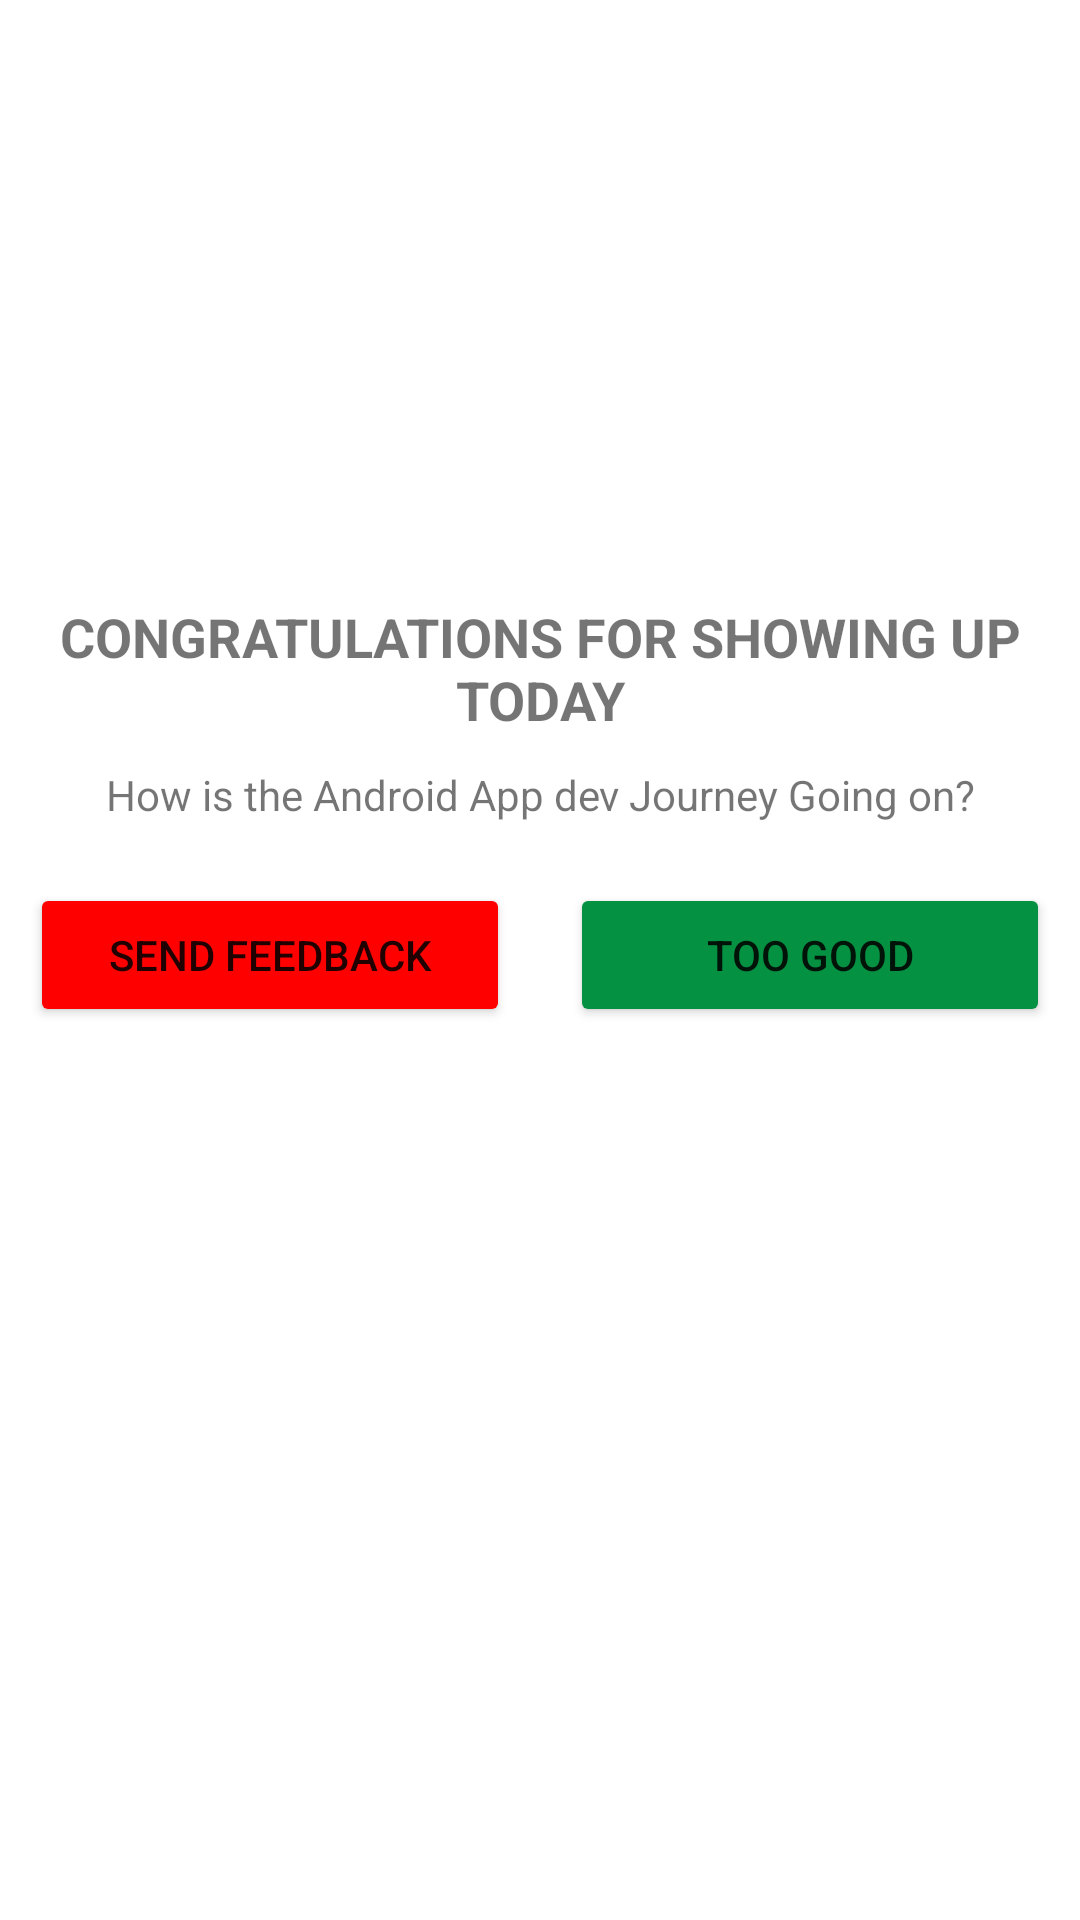

Write the Android layout XML for this screen, with the resource values it uses.
<!-- AndroidManifest.xml: application theme Theme.CoustomiseAlertBox -->
<!-- res/layout/activity_custom_dailoge_box.xml -->
<?xml version="1.0" encoding="utf-8"?>
<LinearLayout xmlns:android="http://schemas.android.com/apk/res/android"
    xmlns:app="http://schemas.android.com/apk/res-auto"
    xmlns:tools="http://schemas.android.com/tools"
    android:layout_width="match_parent"
    android:orientation="vertical"
    android:layout_height="match_parent"
    tools:context=".MainActivity">

    <ImageView
        android:id="@+id/imageView1"
        android:layout_width="match_parent"
        android:layout_height="200dp"
        app:srcCompat="@drawable/green" />


    <TextView
        android:id="@+id/textView1"
        android:layout_width="match_parent"
        android:layout_height="wrap_content"
        android:textSize="18dp"
        android:layout_gravity="center"
        android:gravity="center"
        android:textStyle="bold"
        android:text="CONGRATULATIONS FOR SHOWING UP TODAY" />

    <TextView
        android:id="@+id/textview2"
        android:layout_width="match_parent"
        android:layout_height="wrap_content"
        android:layout_gravity="center"
        android:gravity="center"
        android:layout_margin="10dp"
        android:text="How is the Android App dev Journey Going on?" />
    <LinearLayout
        android:layout_width="match_parent"
        android:layout_height="wrap_content"
        android:orientation="horizontal">

        <Button
            android:id="@+id/btnfeedback"
            android:layout_width="match_parent"
            android:layout_height="wrap_content"
            android:layout_margin="10dp"
            android:backgroundTint="#FF0000"
            android:layout_weight="1"
            android:text="Send Feedback" />

        <Button
            android:id="@+id/btngood"
            android:layout_width="match_parent"
            android:layout_height="wrap_content"
            android:layout_margin="10dp"
            android:backgroundTint="#059142"
            android:layout_weight="1"
            android:text="Too Good" />
    </LinearLayout>


</LinearLayout>
<!-- resources referenced by this layout -->
<resources>
  <style name="Theme.CoustomiseAlertBox" parent="Theme.MaterialComponents.DayNight.DarkActionBar">
          
          <item name="colorPrimary">@color/purple_500</item>
          <item name="colorPrimaryVariant">@color/purple_700</item>
          <item name="colorOnPrimary">@color/white</item>
          
          <item name="colorSecondary">@color/teal_200</item>
          <item name="colorSecondaryVariant">@color/teal_700</item>
          <item name="colorOnSecondary">@color/black</item>
          
          <item name="android:statusBarColor">?attr/colorPrimaryVariant</item>
          
      </style>
  <!-- not gathered from this repository: default colours our renderer supplied (Android Studio template values) -->
  <color name="purple_500">#FF6200EE</color>
  <color name="purple_700">#FF3700B3</color>
  <color name="teal_200">#FF03DAC5</color>
  <color name="teal_700">#FF018786</color>
  <color name="black">#FF000000</color>
  <color name="white">#FFFFFFFF</color>
</resources>
